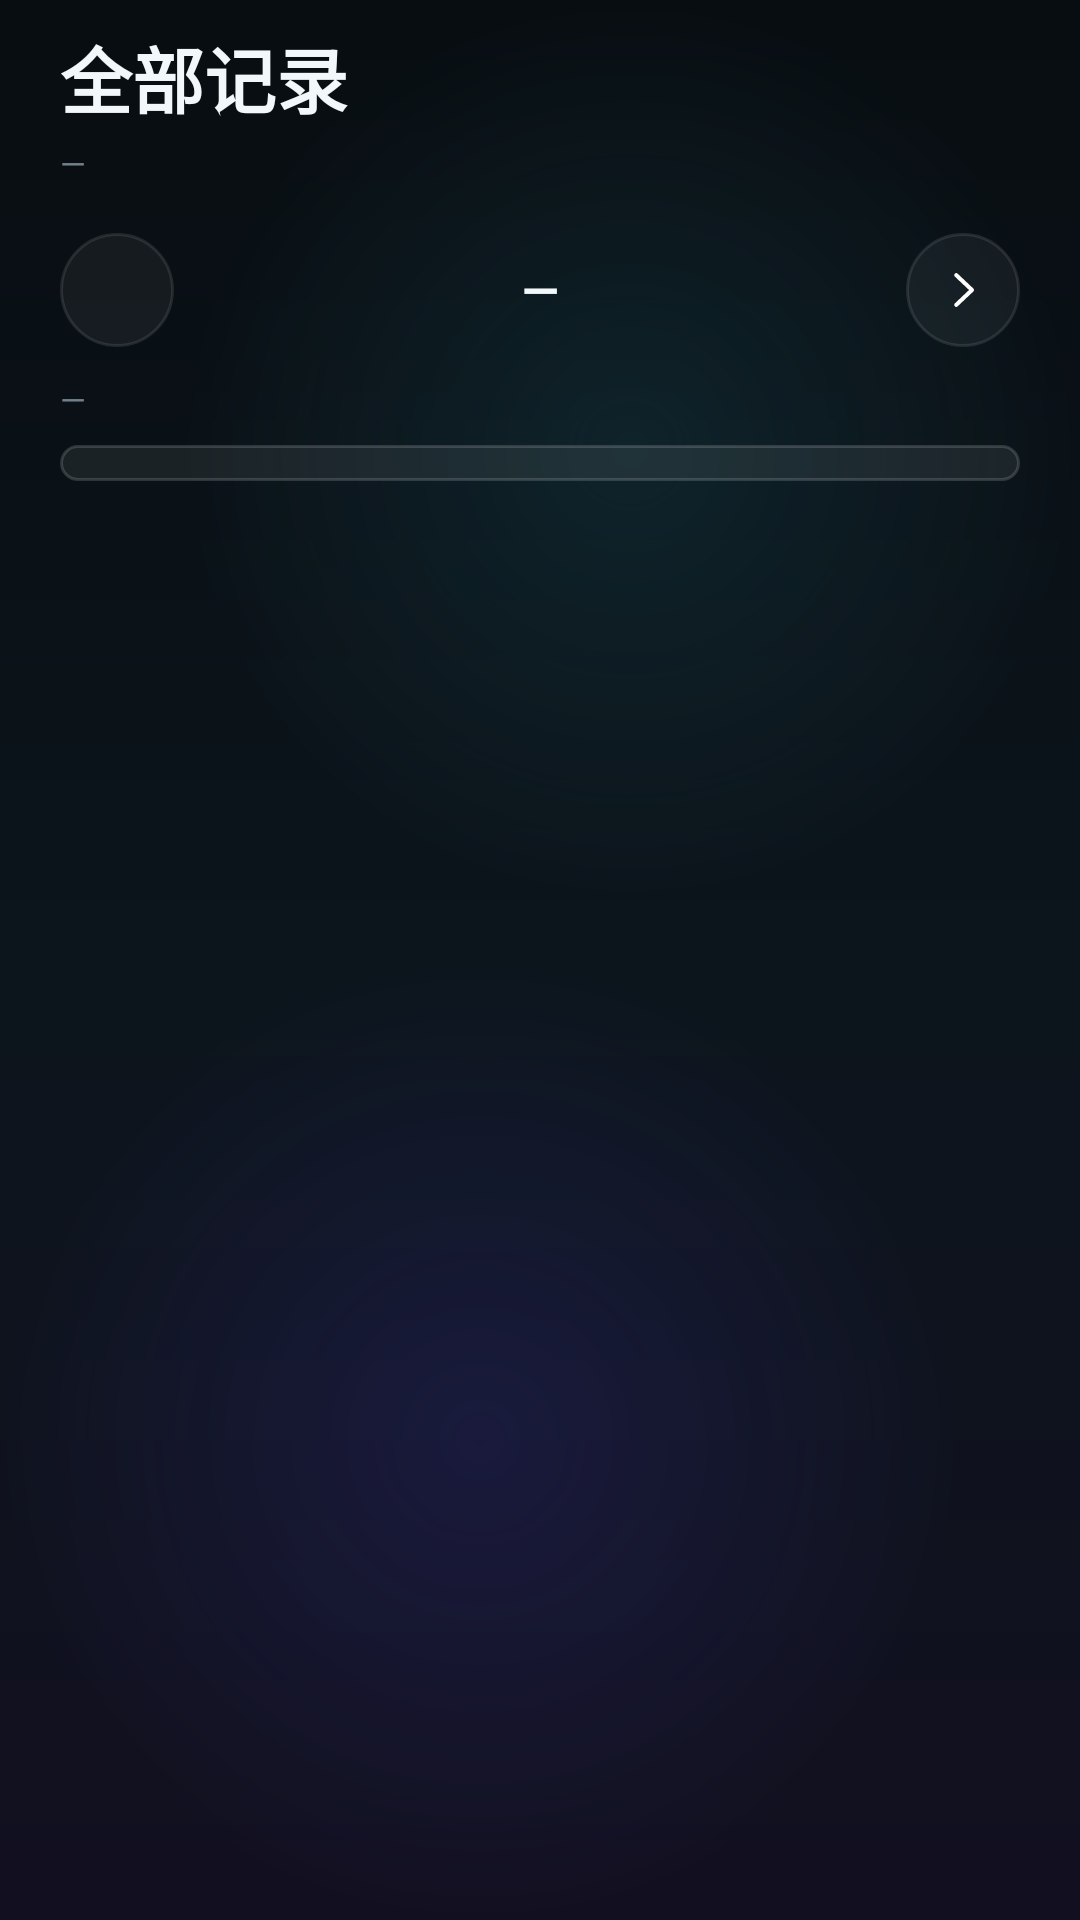

Write the Android layout XML for this screen, with the resource values it uses.
<!-- AndroidManifest.xml: application theme Theme.WeightDiary -->
<!-- res/layout/page_history.xml -->
<?xml version="1.0" encoding="utf-8"?>
<ScrollView xmlns:android="http://schemas.android.com/apk/res/android"
    android:layout_width="match_parent"
    android:layout_height="match_parent"
    android:clipToPadding="false"
    android:fillViewport="true"
    android:overScrollMode="never"
    android:scrollbars="none">

    <LinearLayout
        android:layout_width="match_parent"
        android:layout_height="wrap_content"
        android:orientation="vertical"
        android:paddingStart="20dp"
        android:paddingTop="8dp"
        android:paddingEnd="20dp"
        android:paddingBottom="24dp">

        <TextView
            android:layout_width="wrap_content"
            android:layout_height="wrap_content"
            android:text="全部记录"
            android:textColor="@color/text_primary"
            android:textSize="24sp"
            android:textStyle="bold" />

        <TextView
            android:id="@+id/tvHistSub"
            android:layout_width="wrap_content"
            android:layout_height="wrap_content"
            android:layout_marginTop="4dp"
            android:text="—"
            android:textColor="@color/text_tertiary"
            android:textSize="11sp" />

        <LinearLayout
            android:layout_width="match_parent"
            android:layout_height="wrap_content"
            android:layout_marginTop="16dp"
            android:gravity="center_vertical"
            android:orientation="horizontal">

            <FrameLayout
                android:id="@+id/btnPrevMonth"
                android:layout_width="38dp"
                android:layout_height="38dp"
                android:background="@drawable/bg_pill_off"
                android:clickable="true"
                android:focusable="true">

                <ImageView
                    android:layout_width="18dp"
                    android:layout_height="18dp"
                    android:layout_gravity="center"
                    android:src="@drawable/ic_chevron_left" />
            </FrameLayout>

            <TextView
                android:id="@+id/tvMonth"
                android:layout_width="0dp"
                android:layout_height="wrap_content"
                android:layout_weight="1"
                android:gravity="center"
                android:letterSpacing="0.06"
                android:text="—"
                android:textColor="@color/text_primary"
                android:textSize="16sp"
                android:textStyle="bold" />

            <FrameLayout
                android:id="@+id/btnNextMonth"
                android:layout_width="38dp"
                android:layout_height="38dp"
                android:background="@drawable/bg_pill_off"
                android:clickable="true"
                android:focusable="true">

                <ImageView
                    android:layout_width="18dp"
                    android:layout_height="18dp"
                    android:layout_gravity="center"
                    android:src="@drawable/ic_chevron_right" />
            </FrameLayout>
        </LinearLayout>

        <TextView
            android:id="@+id/tvMonthSummary"
            android:layout_width="match_parent"
            android:layout_height="wrap_content"
            android:layout_marginTop="10dp"
            android:text="—"
            android:textColor="@color/text_tertiary"
            android:textSize="11sp" />

        <LinearLayout
            android:id="@+id/recordList"
            android:layout_width="match_parent"
            android:layout_height="wrap_content"
            android:layout_marginTop="8dp"
            android:background="@drawable/bg_card"
            android:orientation="vertical"
            android:paddingStart="16dp"
            android:paddingTop="6dp"
            android:paddingEnd="16dp"
            android:paddingBottom="6dp" />

        <TextView
            android:id="@+id/tvHistEmpty"
            android:layout_width="match_parent"
            android:layout_height="wrap_content"
            android:layout_marginTop="30dp"
            android:gravity="center"
            android:lineSpacingExtra="6dp"
            android:text="这个月还没有记录"
            android:textColor="@color/text_tertiary"
            android:textSize="13sp"
            android:visibility="gone" />
    </LinearLayout>
</ScrollView>
<!-- resources referenced by this layout -->
<resources>
  <color name="text_primary">#F2F7F9</color>
  <color name="text_tertiary">#71818B</color>
  <!-- drawable bg_card (drawable) -->
  <?xml version="1.0" encoding="utf-8"?>
  <shape xmlns:android="http://schemas.android.com/apk/res/android" android:shape="rectangle">
      <corners android:radius="24dp" />
      <solid android:color="#12FFFFFF" />
      <stroke android:width="1dp" android:color="#26FFFFFF" />
  </shape>
  <!-- drawable bg_pill_off (drawable) -->
  <?xml version="1.0" encoding="utf-8"?>
  <ripple xmlns:android="http://schemas.android.com/apk/res/android" android:color="#33FFFFFF">
      <item>
          <shape android:shape="rectangle">
              <corners android:radius="999dp" />
              <solid android:color="#0DFFFFFF" />
              <stroke android:width="1dp" android:color="#1AFFFFFF" />
          </shape>
      </item>
  </ripple>
  <!-- drawable ic_chevron_right (drawable) -->
  <?xml version="1.0" encoding="utf-8"?>
  <vector xmlns:android="http://schemas.android.com/apk/res/android"
      android:width="24dp"
      android:height="24dp"
      android:viewportWidth="24"
      android:viewportHeight="24">
      <path
          android:pathData="M9,5.4L16,12L9,18.6"
          android:strokeColor="#FFFFFF"
          android:strokeWidth="1.8"
          android:fillColor="#00000000"
          android:strokeLineCap="round"
          android:strokeLineJoin="round" />
  </vector>
  <style name="Theme.WeightDiary" parent="@android:style/Theme.Material.NoActionBar">
          <item name="android:windowBackground">@drawable/bg_app</item>
          <item name="android:colorAccent">@color/mint</item>
          <item name="android:statusBarColor">@color/transparent</item>
          <item name="android:navigationBarColor">@color/transparent</item>
          <item name="android:windowLightStatusBar">false</item>
          <item name="android:windowLightNavigationBar">false</item>
          <item name="android:windowNoTitle">true</item>
          <item name="android:windowActionBar">false</item>
          <item name="android:fontFamily">sans-serif</item>
          <item name="android:windowDrawsSystemBarBackgrounds">true</item>
      </style>
  <!-- drawable bg_app (drawable) -->
  <?xml version="1.0" encoding="utf-8"?>
  <layer-list xmlns:android="http://schemas.android.com/apk/res/android">
      <item>
          <shape android:shape="rectangle">
              <gradient
                  android:angle="105"
                  android:startColor="#080D11"
                  android:centerColor="#0C151C"
                  android:endColor="#121020" />
          </shape>
      </item>
      <item android:gravity="top|right">
          <shape android:shape="oval">
              <size android:width="300dp" android:height="300dp" />
              <gradient
                  android:type="radial"
                  android:gradientRadius="150dp"
                  android:startColor="#33206B7A"
                  android:endColor="#00000000" />
          </shape>
      </item>
      <item android:gravity="bottom|left">
          <shape android:shape="oval">
              <size android:width="320dp" android:height="320dp" />
              <gradient
                  android:type="radial"
                  android:gradientRadius="160dp"
                  android:startColor="#2A4B3FD6"
                  android:endColor="#00000000" />
          </shape>
      </item>
  </layer-list>
  <color name="mint">#46E0A8</color>
  <color name="transparent">#00000000</color>
</resources>
